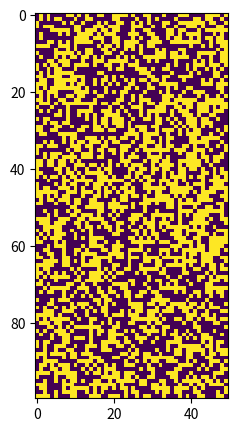

This figure's Python source:
# to start with, we will need matplotlib.pyplot
from matplotlib import pyplot
# next, i will set up a 8 x 8 2d matrix, with random bits as elements (0 or 1); 
# for randomization of integers (0 or 1) I use the random module in Python;
    # for building each row in the 2d matrix I use list comprehension in Python
import random
data = [[random.randint(a=0,b=1) for x in range(0,8)], # row 1
        [random.randint(a=0,b=1) for x in range(0,8)], # row 2
        [random.randint(a=0,b=1) for x in range(0,8)], # row 3
        [random.randint(a=0,b=1) for x in range(0,8)], # row 4
        [random.randint(a=0,b=1) for x in range(0,8)], # row 5
        [random.randint(a=0,b=1) for x in range(0,8)], # row 6
        [random.randint(a=0,b=1) for x in range(0,8)], # row 7
        [random.randint(a=0,b=1) for x in range(0,8)]] # row 8

# this is the real grid size we should be using 
data = [[random.randint(a=0,b=1) for x in range(0,50)] # row 1
        for x in range(0,100)] 
# display the 2d data matrix






# we will visualize the bits of this data matrix with matplot.pyplot; 
# the .imshow function from Python can do the job
pyplot.figure(figsize=(5,5))
pyplot.imshow(data)

# pyplot.show()     this doesnt work because there is something wrong with the backend on ilab side, got no clue how to fix that
pyplot.savefig('foo.png')

print("it worked")